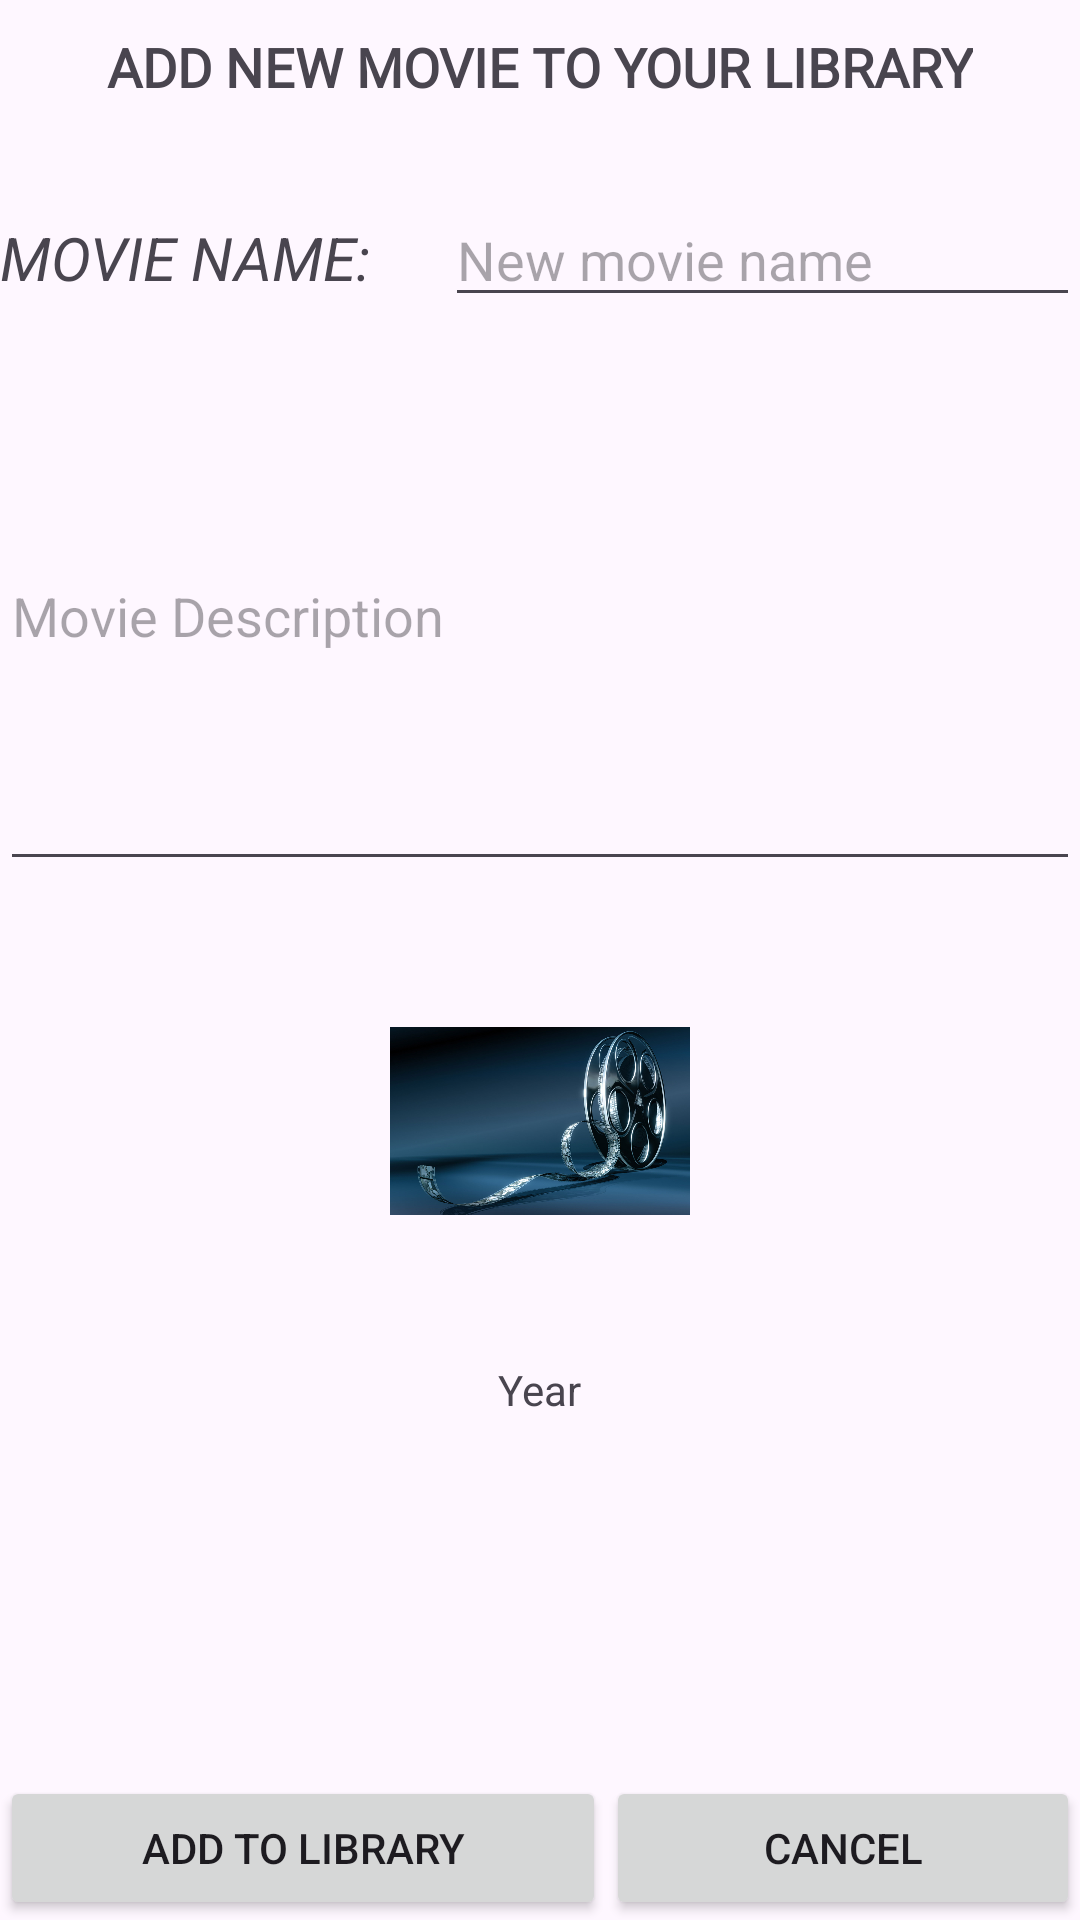

Produce the Android XML layout that renders to this screen, including the resource entries it uses.
<!-- AndroidManifest.xml: application theme Theme.BongaChat -->
<!-- res/layout/activity_movie_add_edit.xml -->
<?xml version="1.0" encoding="utf-8"?>
<LinearLayout xmlns:android="http://schemas.android.com/apk/res/android"
    xmlns:tools="http://schemas.android.com/tools"
    android:layout_width="match_parent"
    android:layout_height="match_parent"
    android:orientation="vertical"
    tools:context=".AddEditMovieActivity"
    android:background="@color/primaryBlue"
    android:id="@+id/main_add_edit">

    <LinearLayout
        android:layout_width="match_parent"
        android:layout_height="wrap_content"
        android:gravity="center"
        android:layout_margin="10dp">

        <TextView
            android:id="@+id/title_add"
            android:layout_width="wrap_content"
            android:layout_height="wrap_content"
            android:text="ADD NEW MOVIE TO YOUR LIBRARY"
            android:textStyle="bold"
            android:textSize="18sp"
            android:fontFamily="@font/dancingspirit"/>


    </LinearLayout>

    <LinearLayout
        android:layout_width="match_parent"
        android:layout_height="wrap_content"
        android:layout_marginTop="20dp">

        <TextView
            android:layout_width="wrap_content"
            android:layout_height="wrap_content"
            android:text="MOVIE NAME: "
            android:textStyle="italic"
            android:textSize="20sp"/>

        <EditText
            android:id="@+id/new_movie_name"
            android:layout_width="match_parent"
            android:layout_height="wrap_content"
            android:hint="New movie name"
            android:layout_marginLeft="20dp"/>

    </LinearLayout>

    <LinearLayout
        android:layout_marginTop="8dp"
        android:layout_width="match_parent"
        android:layout_height="wrap_content"
        android:gravity="center">
        <EditText
            android:id="@+id/new_plot"
            android:layout_width="match_parent"
            android:layout_height="180dp"
            android:hint="Movie Description" />



    </LinearLayout>

    <LinearLayout
        android:layout_width="match_parent"
        android:layout_height="match_parent"

        android:orientation="vertical"
        >

        <ImageView
            android:id="@+id/image_edit"
            android:layout_gravity="center"
            android:layout_width="100dp"
            android:layout_height="150dp"
            android:layout_margin="5dp"
            android:src="@drawable/cinema"/>

        <TextView
            android:id="@+id/new_year"
            android:layout_width="wrap_content"
            android:layout_height="wrap_content"
            android:layout_gravity="center"
            android:text="Year"/>

        <LinearLayout
            android:layout_width="match_parent"
            android:layout_height="match_parent"
            android:gravity="center|bottom">

        <Button
            android:id="@+id/add_button"
            android:layout_width="wrap_content"
            android:layout_height="wrap_content"
            android:text="add to library"
            android:layout_weight="2"
            android:onClick="submitButtonClicked"/>



        <Button
            android:layout_width="wrap_content"
            android:layout_height="wrap_content"
            android:text="cancel"
            android:onClick="cancel"
            android:layout_weight="2"/>

        </LinearLayout>
    </LinearLayout>
</LinearLayout>
<!-- resources referenced by this layout -->
<resources>
  <!-- drawable cinema: jpg bitmap (drawable, 133892 bytes) -->
  <style name="Theme.BongaChat" parent="Base.Theme.BongaChat" />
  <style name="Base.Theme.BongaChat" parent="Theme.Material3.DayNight.NoActionBar">
          
          
      </style>
</resources>
